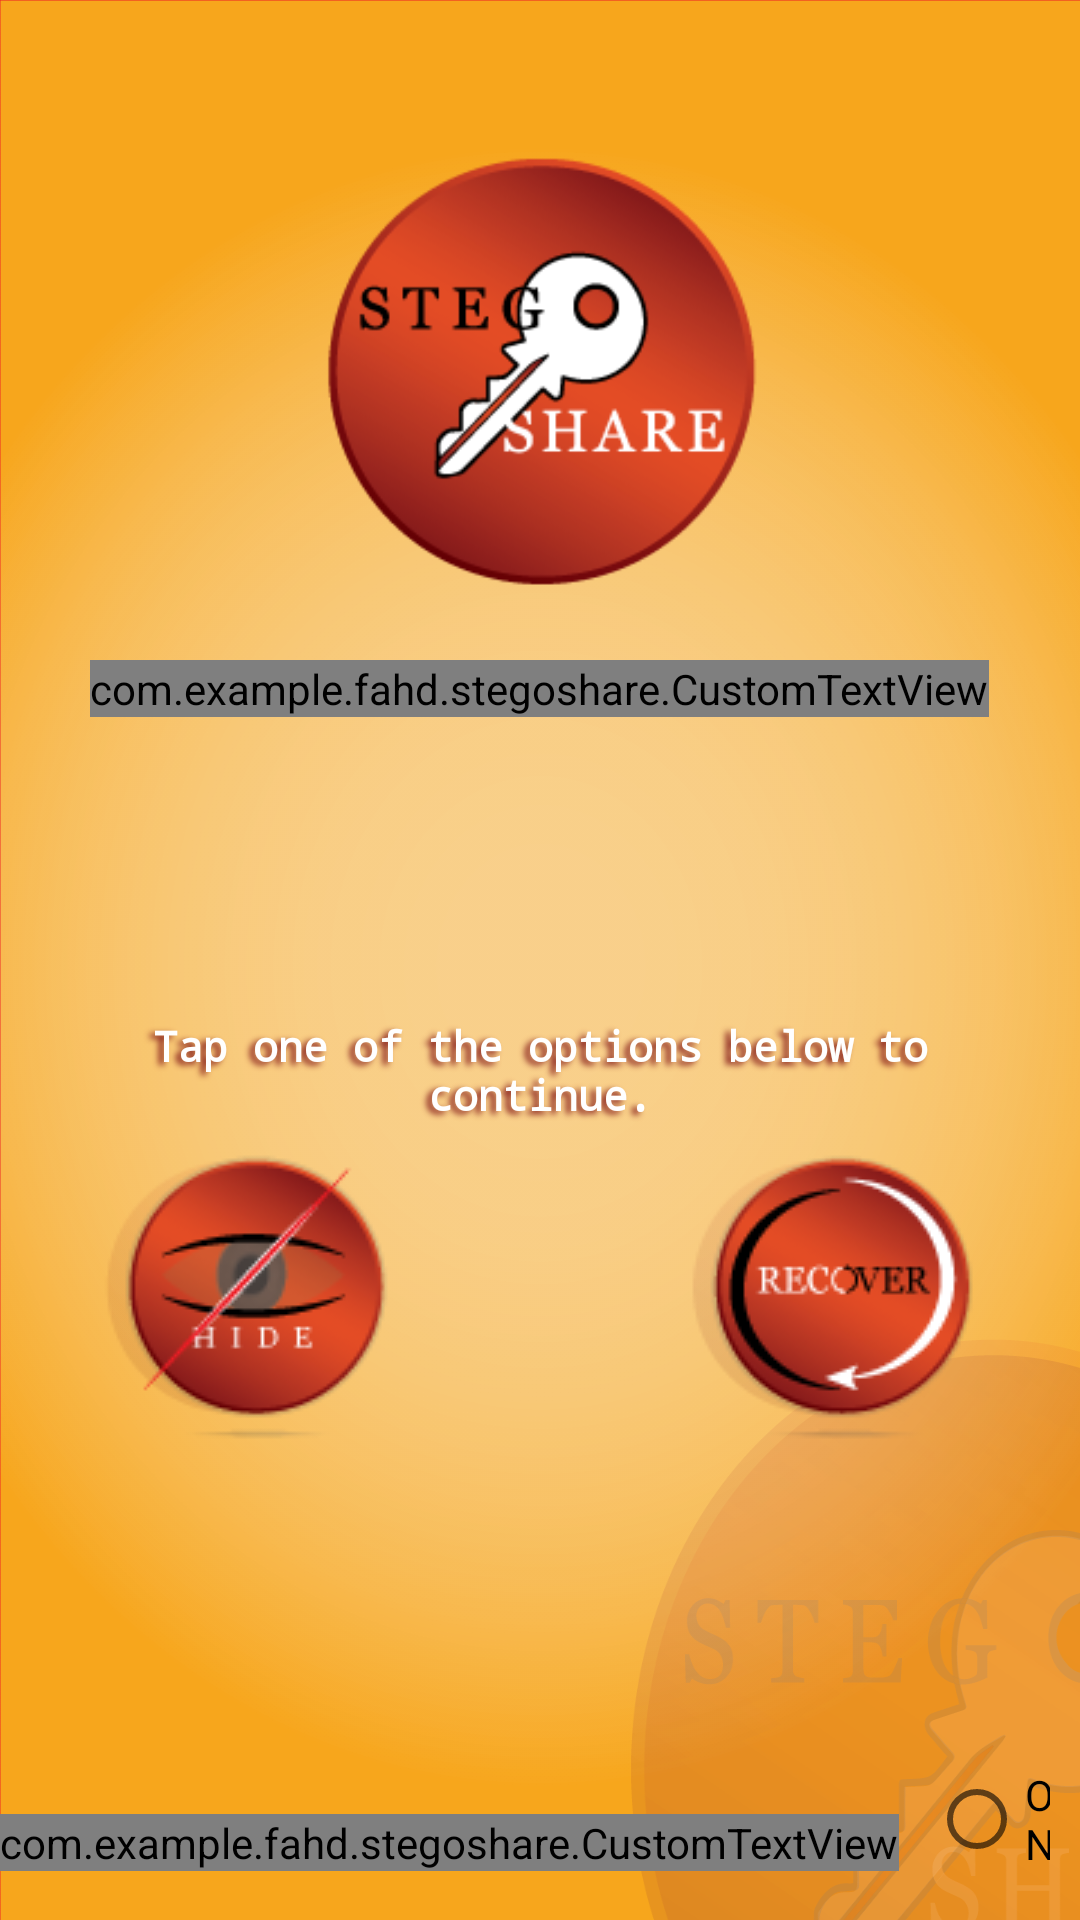

Layout XML and referenced resources for this Android screen:
<!-- AndroidManifest.xml: application theme AppTheme -->
<!-- res/layout/activity_main.xml -->
<?xml version="1.0" encoding="utf-8"?>
<LinearLayout xmlns:android="http://schemas.android.com/apk/res/android"
    xmlns:app="http://schemas.android.com/apk/res-auto"
    xmlns:tools="http://schemas.android.com/tools"
    android:layout_width="match_parent"
    android:layout_height="match_parent"
    tools:context="com.example.fahd.stegoshare.MainActivity"
    android:orientation="vertical"
    android:gravity="center_horizontal"
    android:background="@drawable/app_bg_new">

    <ImageView
        android:layout_width="150dp"
        android:layout_height="150dp"
        android:id="@+id/id_app_icon_ImageView"
        android:layout_marginTop="50dp"
        android:src="@drawable/app_icon_new"
        />

    <com.example.fahd.stegoshare.CustomTextView
        android:layout_width="wrap_content"
        android:layout_height="wrap_content"
        android:layout_marginLeft="30dp"
        android:layout_marginRight="30dp"
        android:layout_marginTop="20dp"
        android:gravity="center"
        android:textColor="@color/colorBlack"
        android:shadowDx="15"
        android:shadowDy="15"
        android:id="@+id/id_app_description_textView"
        android:text="@string/app_description"
        />

    <TextView
        android:layout_width="wrap_content"
        android:layout_height="wrap_content"
        android:layout_marginLeft="30dp"
        android:layout_marginRight="30dp"
        android:layout_marginTop="100dp"
        android:gravity="center"
        android:textStyle="bold"
        android:textSize="14dp"
        android:textColor="@color/colorWhite"
        android:fontFamily="monospace"
        android:id="@+id/id_tapAny_textView"
        android:text="@string/app_tapAny"
        android:shadowColor="@color/colorAppRed"
        android:shadowDx="-5"
        android:shadowDy="3"
        android:shadowRadius="5"
        />

    <LinearLayout
        android:layout_width="match_parent"
        android:layout_height="0dp"
        android:orientation="horizontal"
        android:gravity="center_horizontal"
        android:layout_marginTop="10dp"
        android:layout_weight="4"
        >

        <ImageButton
            android:layout_width="wrap_content"
            android:layout_height="wrap_content"
            android:id="@+id/id_hide_imageButton"
            android:background="@drawable/hide_icon_circle_shadow_96"
            android:clickable="true"
            android:layout_marginBottom="10dp"
            />

        <ImageButton
            android:layout_width="wrap_content"
            android:layout_height="wrap_content"
            android:id="@+id/id_recover_imageButton"
            android:background="@drawable/recover_icon_circle_shadow_96"
            android:layout_marginLeft="100dp"
            android:clickable="true"
            android:layout_marginBottom="10dp"
            />

    </LinearLayout>

    <LinearLayout
        android:layout_width="match_parent"
        android:layout_height="0dp"
        android:layout_weight="1"
        android:gravity="center"
        android:orientation="horizontal">

        <com.example.fahd.stegoshare.CustomTextView
            android:layout_width="wrap_content"
            android:layout_height="wrap_content"
            android:id="@+id/id_radioGroupTextView"
            android:text="HELP: "
            android:textStyle="bold"
            android:textSize="16dp"
            android:layout_marginRight="10dp"
            />
        <RadioGroup
            android:layout_width="wrap_content"
            android:layout_height="wrap_content"
            android:id="@+id/id_radioGroup"
            android:orientation="horizontal"
            >
            <RadioButton
                android:layout_width="wrap_content"
                android:layout_height="wrap_content"
                android:id="@+id/id_onRadioButton"
                android:text="ON"
                android:layout_marginRight="10dp"
                />
            <RadioButton
                android:layout_width="wrap_content"
                android:layout_height="wrap_content"
                android:id="@+id/id_offRadioButton"
                android:text="OFF"
                />

        </RadioGroup>


    </LinearLayout>

</LinearLayout>
<!-- resources referenced by this layout -->
<resources>
  <color name="colorAppRed">#FF851B1A</color>
  <color name="colorBlack">#000000</color>
  <color name="colorWhite">#FFFFFF</color>
  <!-- drawable app_bg_new: png bitmap (drawable, 190086 bytes) -->
  <!-- drawable app_icon_new: png bitmap (drawable, 20545 bytes) -->
  <!-- drawable hide_icon_circle_shadow_96: png bitmap (drawable, 10920 bytes) -->
  <!-- drawable recover_icon_circle_shadow_96: png bitmap (drawable, 10494 bytes) -->
  <string name="app_description">Stegoshare allows you to securely distribute
          shares of your mnemonic seed by embedding them into images.
      </string>
  <string name="app_tapAny">Tap one of the options below to continue.</string>
  <style name="AppTheme" parent="Theme.AppCompat.Light.DarkActionBar">
          
          <item name="colorPrimary">@color/colorBlack</item>
          <item name="colorPrimaryDark">@color/colorAppRed</item>
          <item name="colorAccent">@color/colorAccent</item>
      </style>
  <color name="colorAccent">#FF4081</color>
</resources>
